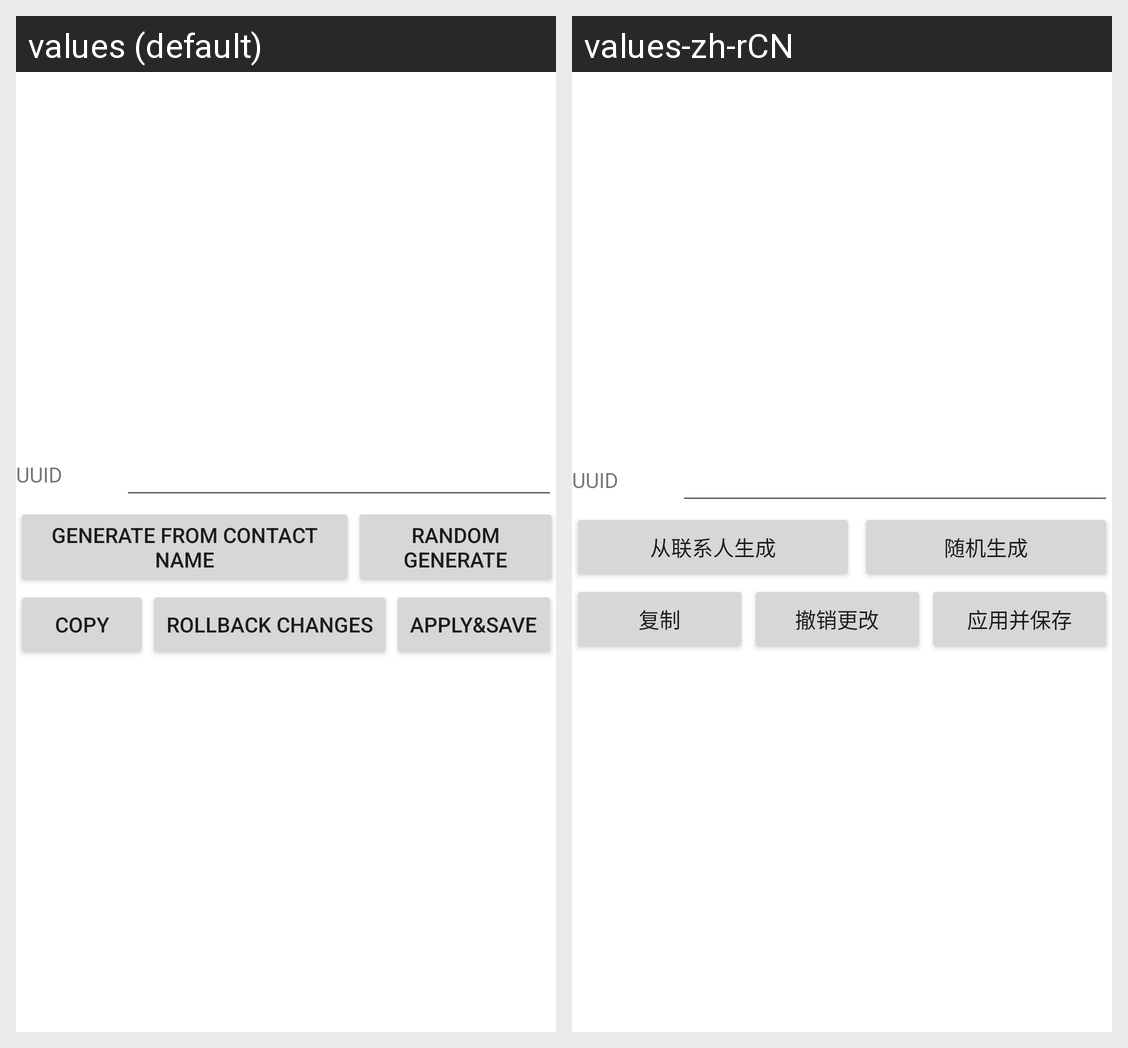

For this localized Android screen grid, give each drawn string resource with its value in every locale shown.
Android screen res/layout/fragment_slideshow.xml rendered under 2 locales, left to right: values (default), values-zh-rCN. Device: Nexus 5 (rendered at 1080×1920; each locale shown at half size, 540×960, under a caption strip naming it); theme Theme.ActiveVoIP.
Strings drawn on this screen, with the default value and each locale's value (text and hints the layout hard-codes, and strings that could not be matched under every locale, appear in the picture but are not listed):

uuid
  values: UUID
  values-zh-rCN: UUID

from_contact
  values: GENERATE FROM CONTACT NAME
  values-zh-rCN: 从联系人生成

random_generate
  values: Random Generate
  values-zh-rCN: 随机生成

copy
  values: Copy
  values-zh-rCN: 复制

rollback_changes
  values: Rollback Changes
  values-zh-rCN: 撤销更改

apply_and_save
  values: APPLY&SAVE
  values-zh-rCN: 应用并保存
